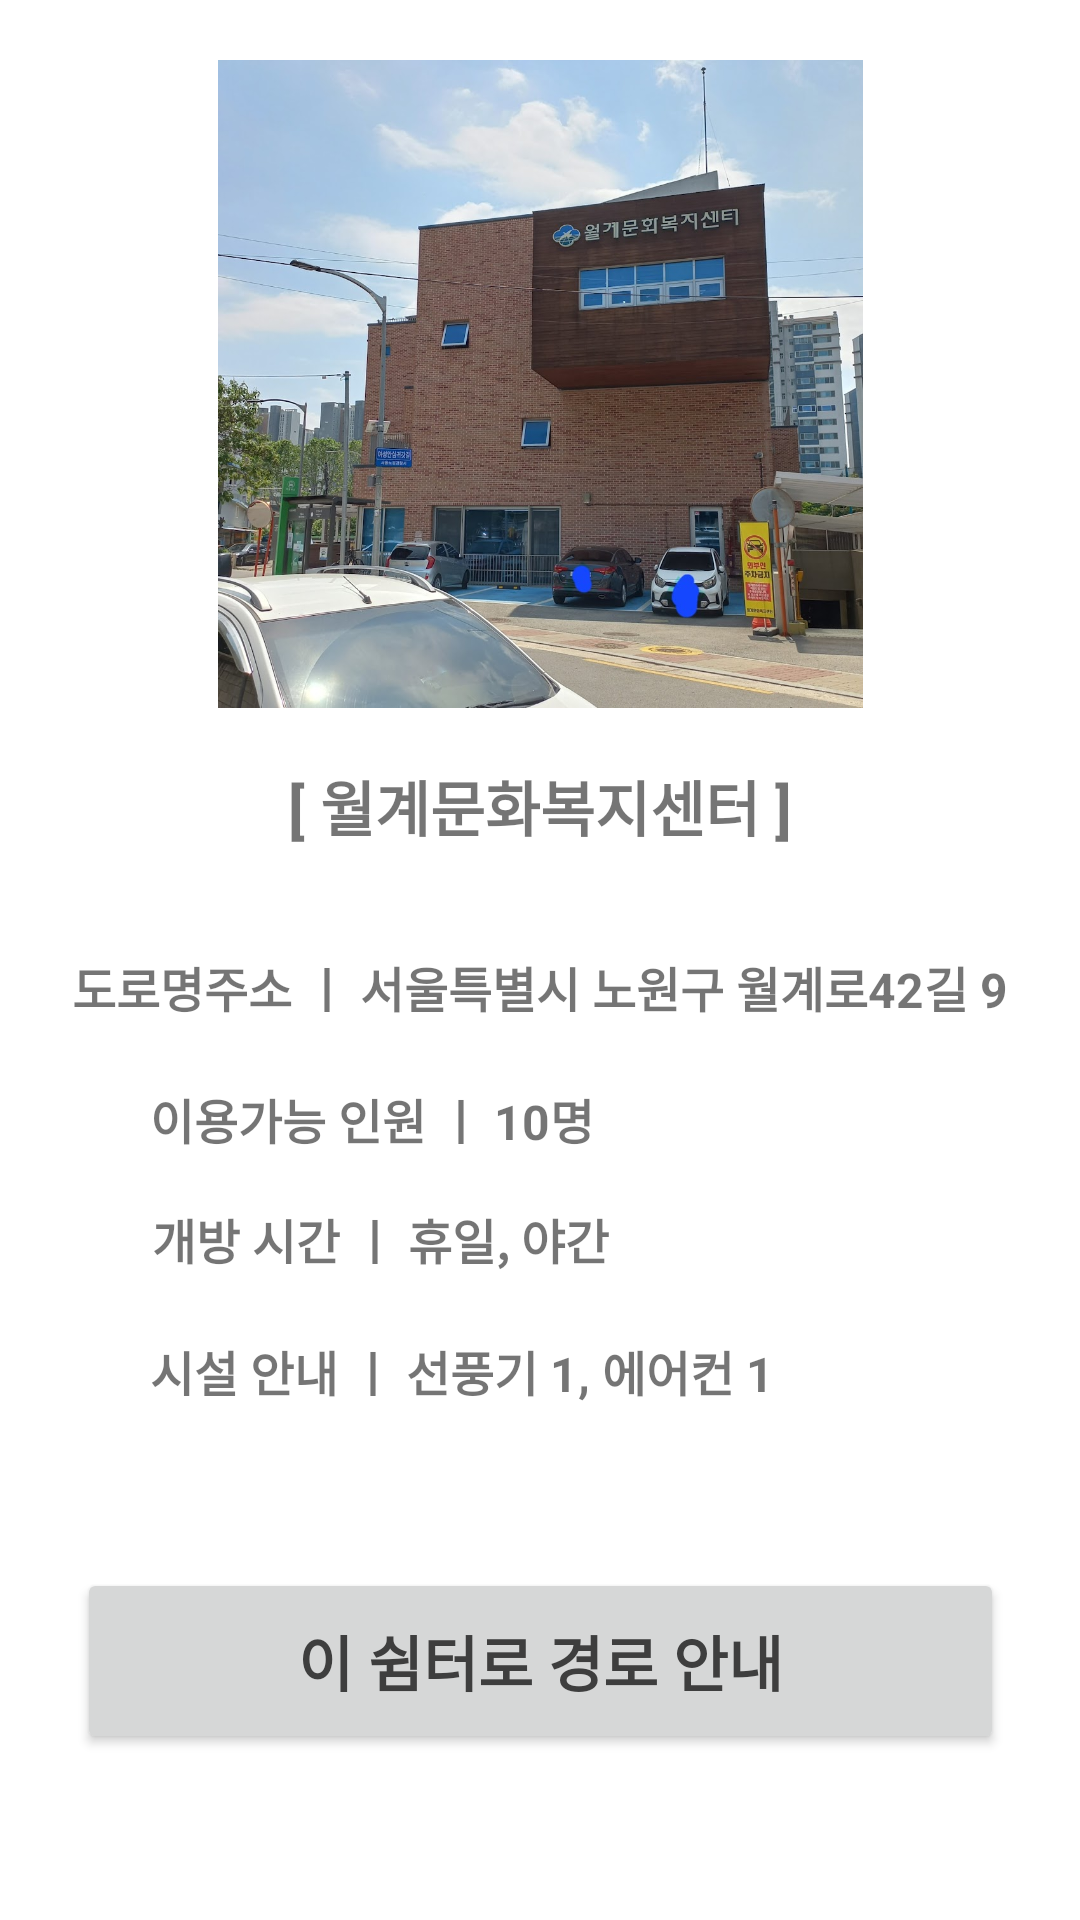

Android layout source for this screen:
<!-- AndroidManifest.xml: application theme Base.Theme.GuruNaverMap -->
<!-- res/layout/activity_main2.xml -->
<?xml version="1.0" encoding="utf-8"?>
<androidx.constraintlayout.widget.ConstraintLayout xmlns:android="http://schemas.android.com/apk/res/android"
    xmlns:app="http://schemas.android.com/apk/res-auto"
    xmlns:tools="http://schemas.android.com/tools"
    android:layout_width="match_parent"
    android:layout_height="match_parent"
    tools:context=".MainActivity2">

    <ImageView
        android:id="@+id/imageView"
        android:layout_width="233dp"
        android:layout_height="216dp"
        android:layout_marginStart="67dp"
        android:layout_marginTop="20dp"
        android:layout_marginEnd="67dp"
        android:layout_marginBottom="300dp"
        app:layout_constraintBottom_toBottomOf="parent"
        app:layout_constraintEnd_toEndOf="parent"
        app:layout_constraintStart_toStartOf="parent"
        app:layout_constraintTop_toTopOf="parent"
        app:layout_constraintVertical_bias="0.0"
        app:srcCompat="@drawable/main2" />

    <TextView
        android:id="@+id/textView"
        android:layout_width="wrap_content"
        android:layout_height="wrap_content"
        android:layout_marginStart="111dp"
        android:layout_marginTop="18dp"
        android:layout_marginEnd="111dp"
        android:text="[ 월계문화복지센터 ]"
        android:textSize="20sp"
        android:textStyle="bold"
        app:layout_constraintEnd_toEndOf="parent"
        app:layout_constraintStart_toStartOf="parent"
        app:layout_constraintTop_toBottomOf="@+id/imageView" />

    <TextView
        android:id="@+id/textView2"
        android:layout_width="wrap_content"
        android:layout_height="wrap_content"
        android:layout_marginStart="50dp"
        android:layout_marginTop="24dp"
        android:layout_marginEnd="50dp"
        android:paddingVertical="10dp"
        android:text="도로명주소 ㅣ 서울특별시 노원구 월계로42길 9"
        android:textSize="16sp"
        android:textStyle="bold"
        app:layout_constraintEnd_toEndOf="parent"
        app:layout_constraintStart_toStartOf="parent"
        app:layout_constraintTop_toBottomOf="@+id/textView" />

    <TextView
        android:id="@+id/textView3"
        android:layout_width="wrap_content"
        android:layout_height="wrap_content"
        android:layout_marginStart="50dp"
        android:layout_marginTop="68dp"
        android:layout_marginEnd="50dp"
        android:paddingVertical="10dp"
        android:text="이용가능 인원 ㅣ 10명"
        android:textSize="16sp"
        android:textStyle="bold"
        app:layout_constraintEnd_toEndOf="parent"
        app:layout_constraintHorizontal_bias="0.0"
        app:layout_constraintStart_toStartOf="parent"
        app:layout_constraintTop_toBottomOf="@+id/textView" />

    <TextView
        android:id="@+id/textView5"
        android:layout_width="wrap_content"
        android:layout_height="wrap_content"
        android:layout_marginStart="50dp"
        android:layout_marginTop="108dp"
        android:layout_marginEnd="50dp"
        android:paddingVertical="10dp"
        android:text="개방 시간 ㅣ 휴일, 야간"
        android:textSize="16sp"
        android:textStyle="bold"
        app:layout_constraintEnd_toEndOf="parent"
        app:layout_constraintHorizontal_bias="0.006"
        app:layout_constraintStart_toStartOf="parent"
        app:layout_constraintTop_toBottomOf="@+id/textView" />

    <TextView
        android:id="@+id/textView6"
        android:layout_width="wrap_content"
        android:layout_height="wrap_content"
        android:layout_marginStart="50dp"
        android:layout_marginTop="152dp"
        android:layout_marginEnd="50dp"
        android:paddingVertical="10dp"
        android:text="시설 안내 ㅣ 선풍기 1, 에어컨 1"
        android:textSize="16sp"
        android:textStyle="bold"
        app:layout_constraintEnd_toEndOf="parent"
        app:layout_constraintHorizontal_bias="0.0"
        app:layout_constraintStart_toStartOf="parent"
        app:layout_constraintTop_toBottomOf="@+id/textView" />

    <Button
        android:id="@+id/button"
        android:layout_width="309dp"
        android:layout_height="62dp"
        android:layout_marginStart="50dp"
        android:layout_marginTop="44dp"
        android:layout_marginEnd="50dp"
        android:text="이 쉼터로 경로 안내"
        android:textColor="#3E3E3E"
        android:textSize="20sp"
        android:textStyle="bold"
        app:cornerRadius="15dp"
        app:layout_constraintEnd_toEndOf="parent"
        app:layout_constraintStart_toStartOf="parent"
        app:layout_constraintTop_toBottomOf="@+id/textView6" />

</androidx.constraintlayout.widget.ConstraintLayout>
<!-- resources referenced by this layout -->
<resources>
  <!-- drawable main2: jpg bitmap (drawable, 229572 bytes) -->
  <style name="Base.Theme.GuruNaverMap" parent="Theme.MaterialComponents.DayNight.DarkActionBar">
          
          <item name="colorPrimary">@color/strong_yellow</item>
          <item name="colorPrimaryVariant">@color/coral</item>
          <item name="colorOnPrimary">@color/white</item>
          
          <item name="colorSecondary">@color/light_yellow</item>
          <item name="colorSecondaryVariant">@color/medium_yellow</item>
          <item name="colorOnSecondary">@color/black</item>
          
          <item name="android:statusBarColor" tools:targetApi="l">?attr/colorPrimaryVariant</item>
      </style>
  <color name="strong_yellow">#FFD976</color>
  <color name="coral">#EE9A83</color>
  <color name="white">#F4F0E8</color>
  <color name="light_yellow">#FFF1CC</color>
  <color name="medium_yellow">#FFE6A6</color>
  <color name="black">#FF000000</color>
</resources>
